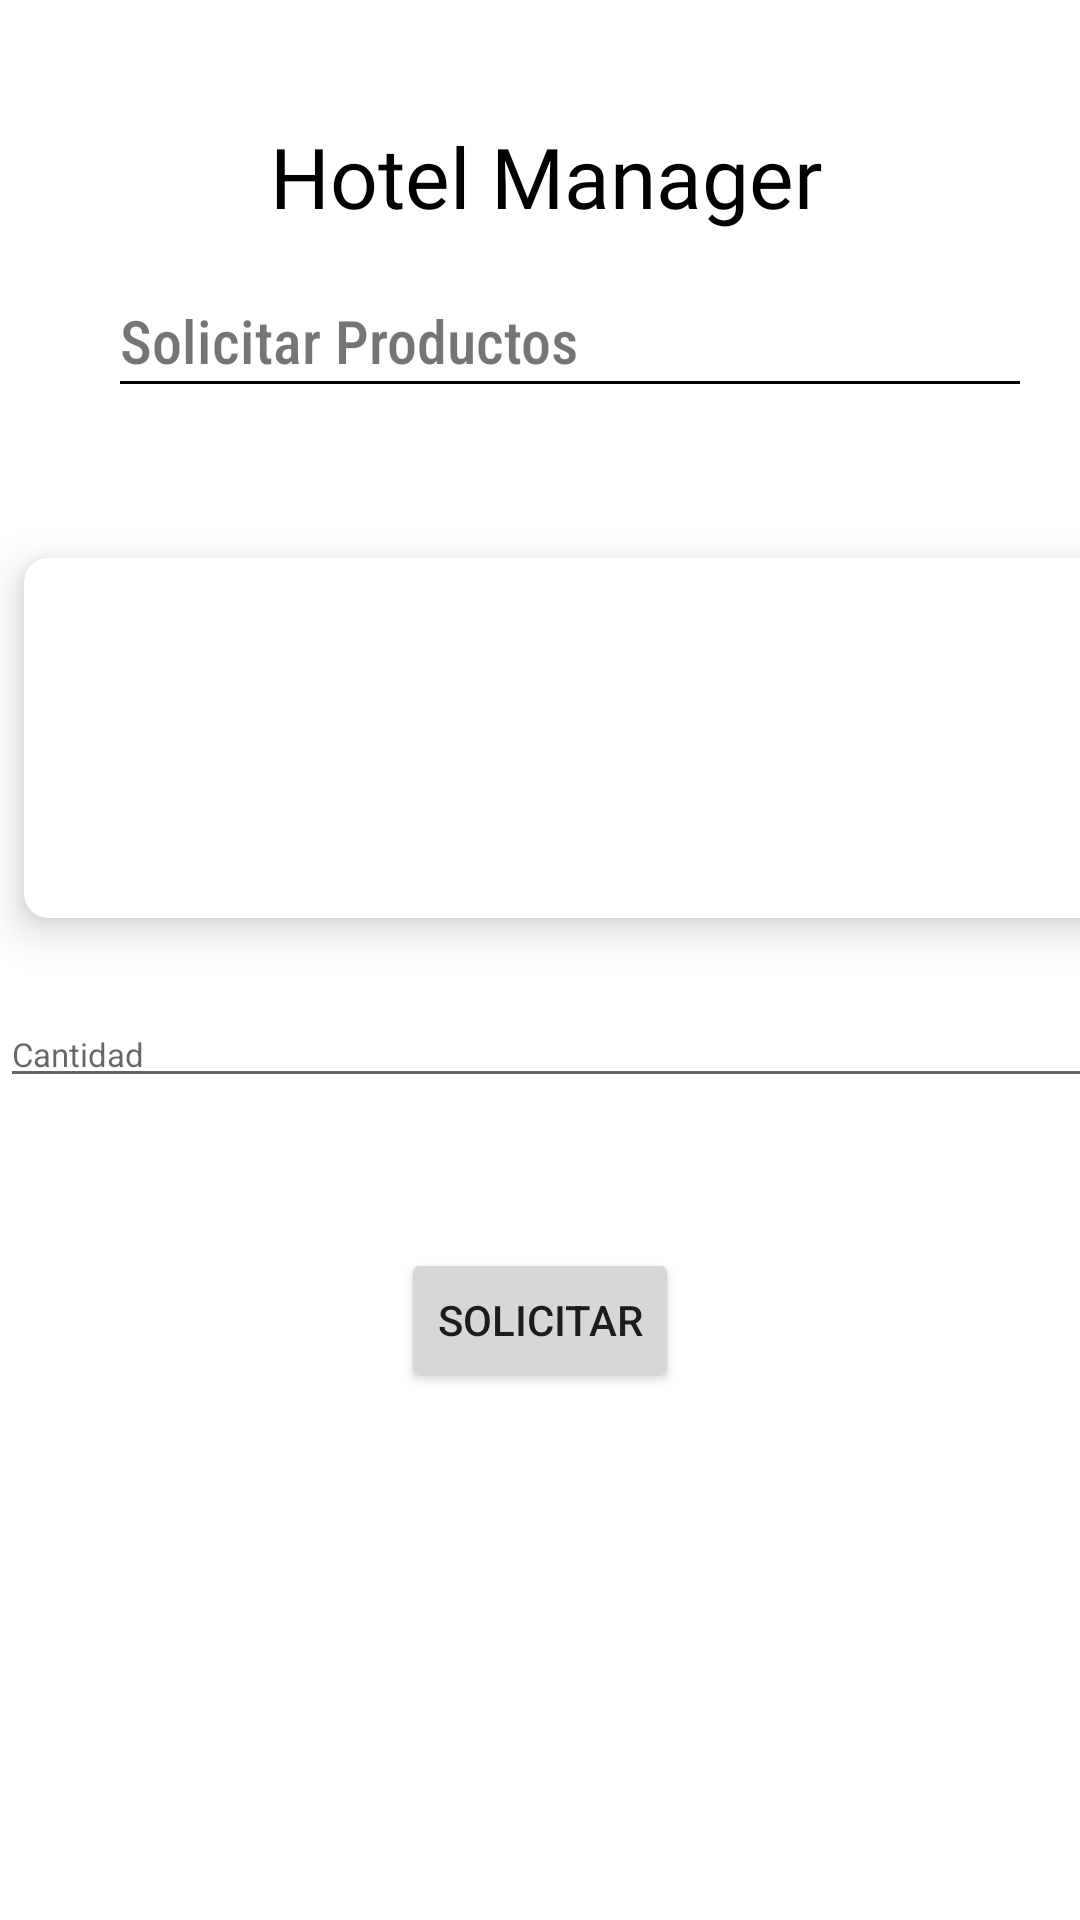

Android layout source for this screen:
<!-- AndroidManifest.xml: application theme Theme.HotelManagerV1 -->
<!-- res/layout/activity_solicitar_productos.xml -->
<?xml version="1.0" encoding="utf-8"?>
<RelativeLayout xmlns:android="http://schemas.android.com/apk/res/android"
    xmlns:app="http://schemas.android.com/apk/res-auto"
    xmlns:tools="http://schemas.android.com/tools"
    android:layout_width="match_parent"
    android:layout_height="match_parent">

    <GridLayout
        android:id="@+id/grid_titulo"
        android:layout_width="match_parent"
        android:layout_height="80dp"
        android:columnCount="4"
        android:rowCount="4">

        <TextView
            android:id="@+id/tv_titulo"
            android:layout_width="wrap_content"
            android:layout_height="wrap_content"
            android:layout_row="0"
            android:layout_rowWeight="1"
            android:layout_column="0"
            android:layout_columnWeight="1"
            android:layout_marginStart="90dp"
            android:layout_marginTop="40dp"
            android:fontFamily="@font/playball"
            android:text="Hotel Manager"
            android:textColor="@color/black"
            android:textSize="28sp" />

        <ImageView
            android:id="@+id/iv_logo"
            android:layout_width="64dp"
            android:layout_height="45dp"
            android:layout_row="0"
            android:layout_rowWeight="1"
            android:layout_column="1"
            android:layout_columnWeight="1"
            android:layout_marginTop="30dp"
            android:layout_marginRight="80dp"
            android:src="@mipmap/logohm_negro_foreground" />

    </GridLayout>

    <LinearLayout
        android:id="@+id/Linear_subtitle"
        android:layout_below="@id/grid_titulo"
        android:layout_marginTop="20dp"
        android:layout_width="match_parent"
        android:layout_height="wrap_content"
        android:orientation="vertical">

        <TextView
            android:id="@+id/tv_subtitle"
            android:layout_width="wrap_content"
            android:layout_height="wrap_content"
            android:layout_marginStart="40dp"
            android:fontFamily="sans-serif-condensed-medium"
            android:text="Solicitar Productos"
            android:textSize="20sp" />

        <ImageView
            android:layout_width="match_parent"
            android:layout_marginStart="40dp"
            android:layout_marginEnd="20dp"
            android:layout_height="1dp"
            android:background="@color/black"/>

    </LinearLayout>

    <GridLayout
        android:id="@+id/cardviews"
        android:layout_below="@id/Linear_subtitle"
        android:layout_width="wrap_content"
        android:layout_height="wrap_content"
        android:layout_centerHorizontal="true"
        android:layout_marginTop="50dp"
        android:columnCount="4"
        android:rowCount="4"
        >

            <androidx.cardview.widget.CardView
                android:id="@+id/cv_almohadas"
                android:layout_width="80dp"
                android:layout_height="wrap_content"
                android:layout_row="0"
                android:layout_rowWeight="1"
                android:layout_column="0"
                android:layout_columnWeight="1"
                android:layout_gravity="fill"
                android:layout_margin="8dp"
                app:cardCornerRadius="8dp"
                app:cardElevation="8dp">

                <LinearLayout
                    android:layout_width="match_parent"
                    android:layout_height="120dp"
                    android:layout_gravity="center_vertical"
                    android:gravity="center"
                    android:orientation="vertical">

                    <ImageView
                        android:id="@+id/icono_almohadas"
                        android:layout_width="match_parent"
                        android:layout_height="80dp"
                        app:srcCompat="@drawable/ic_almohadas_de_cama" />

                    <TextView
                        android:id="@+id/titulo_almohadas"
                        android:layout_width="match_parent"
                        android:layout_height="wrap_content"
                        android:text="Almohadas"
                        android:textAlignment="center"
                        android:textColor="@color/black" />


                </LinearLayout>
            </androidx.cardview.widget.CardView>

        <EditText
            android:id="@+id/et_almohadas"
            android:layout_width="80dp"
            android:layout_height="32dp"
            android:layout_row="1"
            android:layout_rowWeight="1"
            android:layout_column="0"
            android:layout_columnWeight="1"
            android:layout_marginTop="20dp"
            android:ems="10"
            android:hint="Cantidad"
            android:inputType="numberDecimal"
            android:textSize="11sp" />

        <androidx.cardview.widget.CardView
                android:id="@+id/cv_toallas"
                android:layout_width="80dp"
                android:layout_height="wrap_content"
                android:layout_row="0"
                android:layout_rowWeight="1"
                android:layout_column="1"
                android:layout_columnWeight="1"
                android:layout_gravity="fill"
                android:layout_margin="8dp"
                app:cardCornerRadius="8dp"
                app:cardElevation="8dp">

                <LinearLayout
                    android:layout_width="match_parent"
                    android:layout_height="120dp"
                    android:layout_gravity="center_vertical"
                    android:gravity="center"
                    android:orientation="vertical">

                    <ImageView
                        android:id="@+id/icono_toallas"
                        android:layout_width="match_parent"
                        android:layout_height="80dp"
                        app:srcCompat="@drawable/ic_toallas" />

                    <TextView
                        android:id="@+id/titulo_toallas"
                        android:layout_width="match_parent"
                        android:layout_height="wrap_content"
                        android:text="toallas"
                        android:textAlignment="center"
                        android:textColor="@color/black" />

                </LinearLayout>
            </androidx.cardview.widget.CardView>

        <EditText
            android:id="@+id/et_toallas"
            android:layout_width="80dp"
            android:layout_height="32dp"
            android:layout_row="1"
            android:layout_rowWeight="1"
            android:layout_column="1"
            android:layout_columnWeight="1"
            android:layout_marginTop="20dp"
            android:ems="10"
            android:hint="Cantidad"
            android:inputType="numberDecimal"
            android:textSize="11sp" />

            <androidx.cardview.widget.CardView
                android:id="@+id/cv_papel"
                android:layout_width="80dp"
                android:layout_height="wrap_content"
                android:layout_row="0"
                android:layout_rowWeight="1"
                android:layout_column="2"
                android:layout_columnWeight="1"
                android:layout_gravity="fill"
                android:layout_margin="8dp"
                app:cardCornerRadius="8dp"
                app:cardElevation="8dp">

                <LinearLayout
                    android:layout_width="match_parent"
                    android:layout_height="120dp"
                    android:layout_gravity="center_vertical"
                    android:gravity="center"
                    android:orientation="vertical">

                    <ImageView
                        android:id="@+id/icono_papel"
                        android:layout_width="match_parent"
                        android:layout_height="80dp"
                        app:srcCompat="@drawable/ic_rollo_de_tejido" />

                    <TextView
                        android:id="@+id/titulo_papel"
                        android:layout_width="match_parent"
                        android:layout_height="wrap_content"
                        android:text="Papel"
                        android:textAlignment="center"
                        android:textColor="@color/black" />


                </LinearLayout>
            </androidx.cardview.widget.CardView>

        <EditText
            android:id="@+id/et_papel"
            android:layout_width="80dp"
            android:layout_height="32dp"
            android:layout_row="1"
            android:layout_rowWeight="1"
            android:layout_column="2"
            android:layout_columnWeight="1"
            android:layout_marginTop="20dp"
            android:ems="10"
            android:hint="Cantidad"
            android:inputType="numberDecimal"
            android:textSize="11sp" />

            <androidx.cardview.widget.CardView
                android:id="@+id/cv_jabon"
                android:layout_width="80dp"
                android:layout_height="wrap_content"
                android:layout_row="0"
                android:layout_rowWeight="1"
                android:layout_column="3"
                android:layout_columnWeight="1"
                android:layout_gravity="fill"
                android:layout_margin="8dp"
                app:cardCornerRadius="8dp"
                app:cardElevation="8dp">

                <LinearLayout
                    android:layout_width="match_parent"
                    android:layout_height="120dp"
                    android:layout_gravity="center_vertical"
                    android:gravity="center"
                    android:orientation="vertical">

                    <ImageView
                        android:id="@+id/icono_jabon"
                        android:layout_width="match_parent"
                        android:layout_height="80dp"
                        app:srcCompat="@drawable/ic_jabon" />

                    <TextView
                        android:id="@+id/titulo_jabon"
                        android:layout_width="match_parent"
                        android:layout_height="wrap_content"
                        android:text="Jabón"
                        android:textAlignment="center"
                        android:textColor="@color/black" />


                </LinearLayout>
            </androidx.cardview.widget.CardView>

        <EditText
            android:id="@+id/et_jabon"
            android:layout_width="80dp"
            android:layout_height="32dp"
            android:layout_row="1"
            android:layout_rowWeight="1"
            android:layout_column="3"
            android:layout_columnWeight="1"
            android:layout_marginTop="20dp"
            android:ems="10"
            android:hint="Cantidad"
            android:inputType="numberDecimal"
            android:textSize="11sp" />
    </GridLayout>

    <LinearLayout
        android:id="@+id/Linear_footpage"
        android:layout_below="@id/cardviews"
        android:layout_marginTop="50dp"
        android:layout_width="match_parent"
        android:layout_height="wrap_content"
        android:orientation="vertical">

        <Button
            android:id="@+id/btn_solicitar"
            android:layout_width="wrap_content"
            android:layout_height="wrap_content"
            android:layout_gravity="center"
            android:text="Solicitar"
            />

    </LinearLayout>

</RelativeLayout>
<!-- resources referenced by this layout -->
<resources>
  <!-- drawable ic_almohadas_de_cama: vector/xml drawable (drawable, 3167 chars, omitted) -->
  <!-- drawable ic_jabon: vector/xml drawable (drawable, 2257 chars, omitted) -->
  <!-- drawable ic_rollo_de_tejido (drawable) -->
  <vector android:alpha="0.6" android:height="533dp"
      android:viewportHeight="533" android:viewportWidth="533.3334"
      android:width="533dp" xmlns:android="http://schemas.android.com/apk/res/android">
      <path android:fillColor="#FF000000" android:pathData="m436.637,44.645c-0.703,-0.199 -1.426,-0.336 -2.156,-0.41h-0.41c-0.832,0 -1.672,-0.066 -2.512,-0.066 -0.848,0 -1.68,0.066 -2.516,0.066h-280.293c-73.199,0 -132.75,61.293 -132.75,136.117v291.031c-0.027,6.973 5.527,12.688 12.5,12.852h331.113c6.996,-0.156 12.602,-5.848 12.637,-12.852v-124.648h59.309c47.348,0 84.441,-66.473 84.441,-151.176 0,-81.656 -34.469,-146.363 -79.363,-150.914zM347.25,459.234h-306.25v-278.883c0,-61.039 48.34,-111.117 107.75,-111.117h235.613c-22.609,27.5 -37.113,73.207 -37.113,126.41zM372.25,303.875c3.441,6.352 7.52,12.336 12.172,17.859h-12.172zM471.336,287.863c-11.164,21.504 -25.668,33.844 -39.777,33.844 -14.113,0 -28.609,-12.34 -39.777,-33.844 -12.684,-24.426 -19.668,-57.172 -19.668,-92.219 0,-35.043 6.984,-68 19.668,-92.426 10.707,-20.633 24.492,-32.734 38.051,-33.984h3.445c13.563,1.25 27.344,13.352 38.059,33.984 12.684,24.426 19.664,57.281 19.664,92.32 0,35.043 -6.98,67.898 -19.664,92.32zM471.336,287.863"/>
      <path android:fillColor="#FF000000" android:pathData="m431.559,151.672c-16.715,0 -28.844,18.5 -28.844,43.973 0,25.477 12.125,43.977 28.844,43.977 16.711,0 28.84,-18.496 28.84,-43.977 0,-25.477 -12.133,-43.973 -28.84,-43.973zM431.559,212.98c-1.699,-2.906 -3.844,-8.746 -3.844,-17.336 0,-8.594 2.145,-14.426 3.844,-17.332 1.699,2.906 3.84,8.746 3.84,17.332 0,8.59 -2.141,14.43 -3.84,17.336zM431.559,212.98"/>
  </vector>
  <!-- drawable ic_toallas: vector/xml drawable (drawable, 5081 chars, omitted) -->
  <!-- mipmap logohm_negro_foreground: png bitmap (mipmap-hdpi, 5560 bytes) -->
  <style name="Theme.HotelManagerV1" parent="Theme.MaterialComponents.DayNight.DarkActionBar">
          
          <item name="colorPrimary">#A9A9A9</item>
          <item name="colorPrimaryVariant">#4D4D4E</item>
          <item name="colorOnPrimary">#474545</item>
          
          <item name="colorSecondary">#9DA1A1</item>
          <item name="colorSecondaryVariant">#848E8E</item>
          <item name="colorOnSecondary">@color/black</item>
          
          <item name="android:statusBarColor" tools:targetApi="l">?attr/colorOnPrimary</item>
          
      </style>
  <!-- not gathered from this repository: default colours our renderer supplied (Android Studio template values) -->
  <color name="black">#FF000000</color>
</resources>
